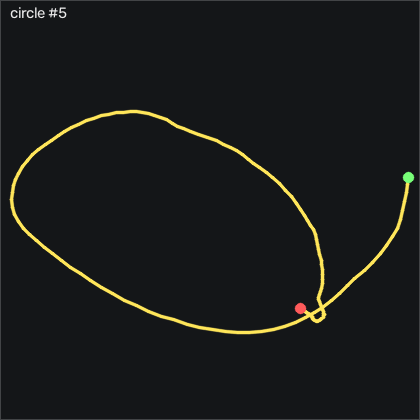

The data file committed next to this chart (first rows):
t_s, ax, ay, az, gx, gy, gz, seq
0.00000, -0.317, 0.512, 0.245, -8.979, 122.1, -79.01, 28383
0.01000, -0.307, 0.358, 0.338, -16.66, 128.7, -102.3, 28384
0.02000, -0.302, 0.178, 0.401, -24.01, 136.3, -119, 28385
0.03000, -0.365, 0.08700, 0.45, -31.63, 143.2, -124.3, 28386
0.04000, -0.491, 0.09100, 0.505, -40.6, 145.7, -116.1, 28387
0.05000, -0.595, 0.163, 0.564, -53.4, 143.9, -101.1, 28388
0.06000, -0.652, 0.224, 0.599, -71.14, 141, -87.39, 28389
0.07000, -0.67, 0.185, 0.571, -92.12, 138.9, -76.81, 28390
0.08000, -0.655, 0.05000, 0.494, -111.2, 136.6, -66.11, 28391
0.09000, -0.642, -0.152, 0.431, -124.7, 133.7, -50.78, 28392
0.1, -0.666, -0.258, 0.401, -132, 129.2, -27.82, 28393
0.111, -0.659, -0.371, 0.365, -135.9, 124.5, -12.67, 28394
0.12, -0.752, -0.447, 0.339, -135.6, 121.9, -2.363, 28395
0.13, -0.918, -0.383, 0.376, -129.7, 119.6, 5.564, 28396
0.14, -0.997, -0.254, 0.418, -127.7, 112.6, 16.14, 28397
0.151, -1.112, -0.171, 0.486, -131.2, 106, 26.84, 28398
0.16, -1.176, -0.129, 0.451, -139.1, 96.35, 33.37, 28399
0.17, -1.181, -0.131, 0.366, -148.6, 84.55, 31.08, 28400
0.18, -1.322, -0.23, 0.233, -160.4, 75.19, 31.27, 28401
0.19, -1.399, -0.425, 0.119, -172.3, 63.12, 37.15, 28402
0.2, -1.428, -0.613, 0.06000, -182.5, 47.02, 42.94, 28403
0.21, -1.397, -0.762, 0.06200, -189, 29.46, 53.12, 28404
0.22, -1.364, -0.726, 0.12, -190, 14.1, 70.9, 28405
0.23, -1.513, -0.673, 0.141, -192.4, 2.052, 97.12, 28406
0.24, -1.583, -0.755, 0.124, -198.4, -10.66, 111.2, 28407
0.25, -1.604, -0.849, 0.06500, -204.3, -26.18, 119.9, 28408
0.26, -1.541, -0.869, 0.01400, -206.8, -41.15, 127.6, 28409
0.27, -1.452, -0.824, -0.01000, -207.2, -53.04, 135.4, 28410
0.281, -1.501, -0.764, -0.00500, -206.2, -60.6, 142.7, 28411
0.29, -1.556, -0.756, -0.00300, -205.5, -67.86, 141.4, 28412
0.3, -1.529, -0.781, -0.04000, -204, -77.22, 124.6, 28413
0.31, -1.435, -0.818, -0.106, -201.1, -87.12, 101, 28414
0.32, -1.316, -0.878, -0.168, -196.2, -94.75, 78.55, 28415
0.33, -1.209, -0.93, -0.227, -189.2, -99.53, 60.62, 28416
0.34, -1.139, -0.968, -0.261, -181.3, -104.2, 45.29, 28417
0.35, -1.04, -1.013, -0.265, -173.4, -107.9, 28.73, 28418
0.36, -0.965, -1.047, -0.259, -165.3, -110, 11.36, 28419
0.37, -0.976, -1.08, -0.267, -156.7, -109.7, -3.186, 28420
0.38, -0.917, -1.02, -0.294, -148.1, -109.5, -10.2, 28421
0.39, -0.875, -1.05, -0.347, -141.4, -107.6, -12.3, 28422
0.4, -0.875, -1.072, -0.43, -134, -104.2, -11.94, 28423
0.41, -0.922, -1.068, -0.504, -123.9, -100.9, -14.38, 28424
0.42, -0.988, -1.094, -0.563, -111.6, -99.38, -25.11, 28425
0.43, -1.072, -1.184, -0.596, -96.33, -100.3, -46.45, 28426
0.44, -1.105, -1.335, -0.593, -77.36, -105.1, -75.14, 28427
0.451, -1.117, -1.428, -0.57, -55.66, -111.2, -101.1, 28428
0.46, -0.948, -1.455, -0.53, -35.17, -119.9, -118.2, 28429
0.47, -0.76, -1.352, -0.49, -14.83, -123.8, -117.5, 28430
0.48, -0.641, -1.235, -0.445, 3.947, -117.6, -106.2, 28431
0.49, -0.688, -1.18, -0.411, 20.53, -108.2, -95.96, 28432
0.5, -0.752, -1.205, -0.387, 35.84, -102.9, -98.34, 28433
0.51, -0.688, -1.23, -0.357, 49.31, -102.9, -112.1, 28434
0.52, -0.569, -1.201, -0.324, 61.75, -103.1, -120.2, 28435
0.53, -0.516, -1.164, -0.279, 73.89, -99.11, -115.8, 28436
0.54, -0.581, -1.145, -0.232, 86.26, -91.09, -105.9, 28437
0.55, -0.552, -1.08, -0.178, 99.04, -84.29, -99.59, 28438
0.56, -0.609, -0.975, -0.151, 106.9, -76.27, -91.42, 28439
0.57, -0.705, -0.903, -0.163, 106.4, -70.3, -82.48, 28440
0.581, -0.638, -0.924, -0.203, 102.2, -70.39, -87.27, 28441
0.59, -0.517, -0.97, -0.22, 101.9, -69.05, -95.32, 28442
... 94 more rows
